Run: headless pygame with SDL's dummy video driver; simulated clock (each Clock.tick advances the game by its frame time, no real sleeping); random seed 0; keys injected as events and as key.get_pressed() state; no mouse input.
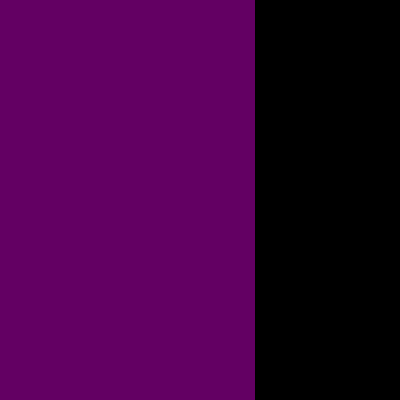
Frame 1 of 4 · flips 1–60 · no input
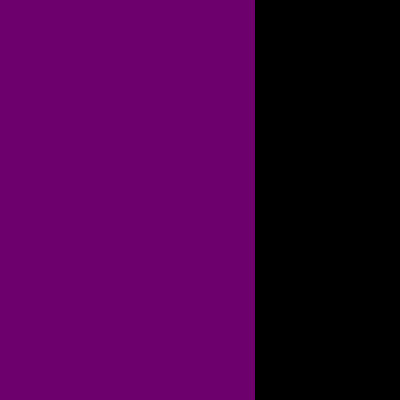
Frame 2 of 4 · flips 61–180 · tapped SPACE, RETURN · held RIGHT (→), D
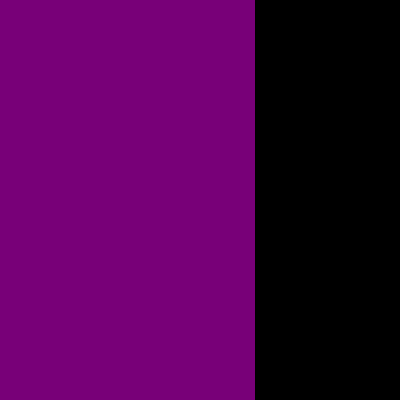
Frame 3 of 4 · flips 181–300 · held DOWN (↓), S
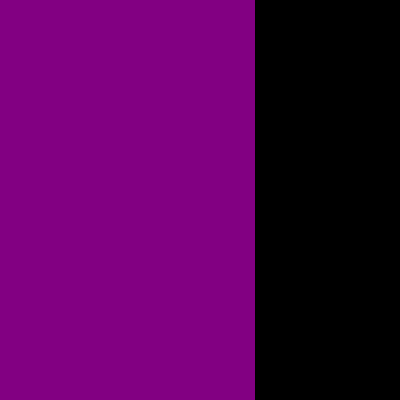
Frame 4 of 4 · flips 301–420 · held LEFT (←), A, UP (↑), W

The pygame program that drew these frames:

import pygame
from time import time


def do_stuff(surface):
    rect = pygame.Rect(0, 0, 255, 400)
    surface.fill(color=((time() * 1000 % 255), 0, time() * 1000 % 255), rect=rect)
    pygame.display.flip()


if __name__ == "__main__":
    pygame.init()
    surface1 = pygame.display.set_mode(size=(400, 400))
    while True:
        do_stuff(surface1)
        for event in pygame.event.get():
            if event.type == pygame.QUIT:
                pygame.quit()
                exit()
